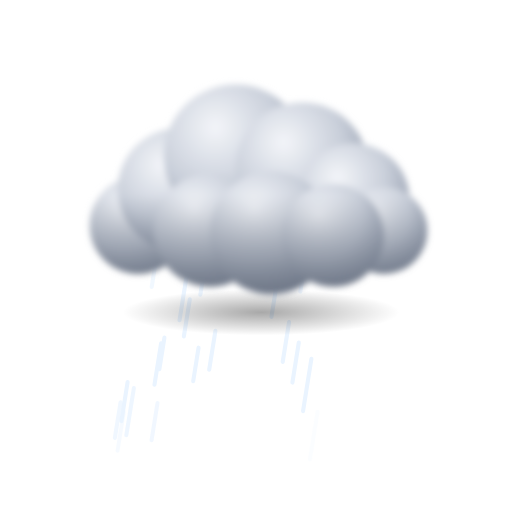
t = 0.00 s
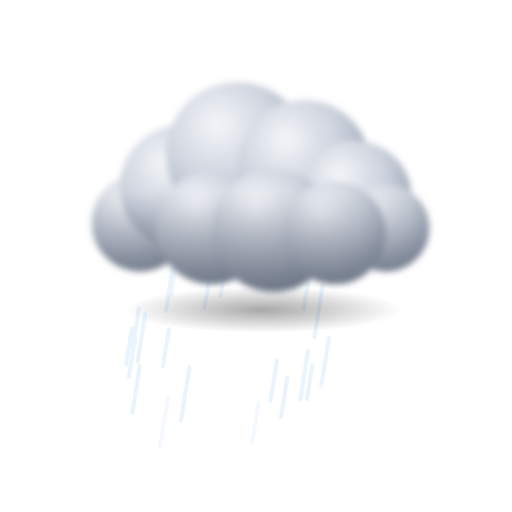
t = 0.38 s
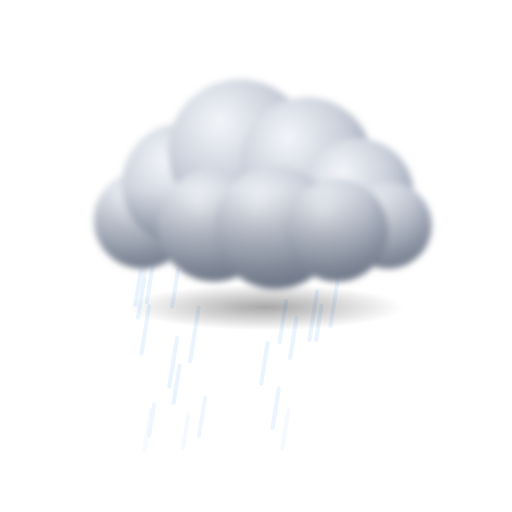
t = 0.80 s
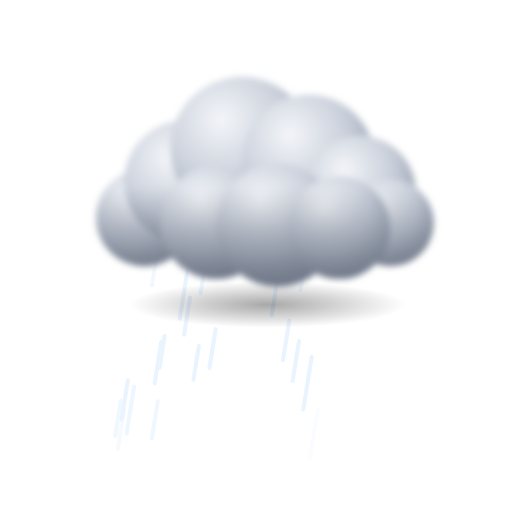
t = 1.20 s
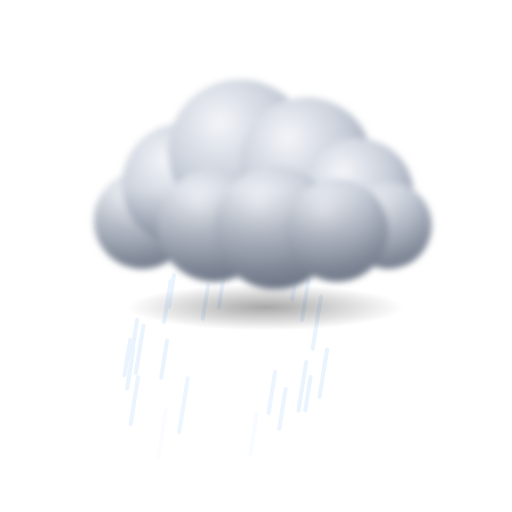
t = 1.61 s
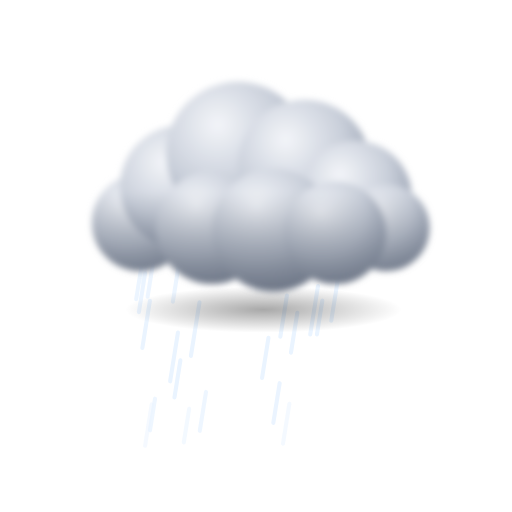
t = 1.98 s

The animated SVG that drew these frames (rendered in a browser with its animation timeline set to each time). Animation: 45 SMIL elements (animate=22,animateTransform=23); one cycle of 2.40 s, repeats indefinitely.

<svg xmlns="http://www.w3.org/2000/svg" viewBox="0 0 200 200" width="200" height="200">
  <defs>
    <radialGradient id="puff" cx="0.36" cy="0.3" r="0.78">
      <stop offset="0" stop-color="#F3F5F9"/>
      <stop offset="0.55" stop-color="#C9CFDA"/>
      <stop offset="1" stop-color="#8F98A9"/>
    </radialGradient>
    <linearGradient id="under" x1="0" y1="0" x2="0" y2="1">
      <stop offset="0" stop-color="#5F6878" stop-opacity="0"/>
      <stop offset="1" stop-color="#5F6878" stop-opacity="0.78"/>
    </linearGradient>
    <radialGradient id="cast">
      <stop offset="0" stop-color="#000000" stop-opacity="0.34"/>
      <stop offset="1" stop-color="#000000" stop-opacity="0"/>
    </radialGradient>
    <filter id="soft" x="-20%" y="-20%" width="140%" height="140%">
      <feGaussianBlur stdDeviation="1.3"/>
    </filter>
    <clipPath id="cloudClip"><circle cx="-46" cy="10" r="19"/><circle cx="-30" cy="-4" r="24"/><circle cx="-8" cy="-17" r="28"/><circle cx="18" cy="-12" r="26"/><circle cx="38" cy="0" r="22"/><circle cx="50" cy="12" r="17"/><circle cx="-18" cy="12" r="22"/><circle cx="6" cy="13" r="24"/><circle cx="30" cy="14" r="20"/></clipPath>
  </defs>
  <g data-picker-only="1" transform="translate(100 104)">
    <g opacity="0"><animateTransform attributeName="transform" type="translate" dur="2.4s" repeatCount="indefinite" values="-4.216 27.403;-6.216 40.403;-8.216 53.403;-10.216 66.403;-12 78;0 0;-0.216 1.403;-2.216 14.403;-4.216 27.403;-6.216 40.403;-8.216 53.403;-10.216 66.403;-12 78;0 0;-0.216 1.403;-2.216 14.403;-4.216 27.403;-6.216 40.403;-8.216 53.403;-10.216 66.403;-12 78;0 0;-0.216 1.403;-2.216 14.403;-4.216 27.403;-6.216 40.403;-8.216 53.403;-10.216 66.403;-12 78;0 0;-0.216 1.403;-2.216 14.403;-4.216 27.403" keyTimes="0;0.042;0.083;0.125;0.162;0.162;0.167;0.208;0.25;0.292;0.333;0.375;0.412;0.412;0.417;0.458;0.5;0.542;0.583;0.625;0.662;0.662;0.667;0.708;0.75;0.792;0.833;0.875;0.912;0.912;0.917;0.958;1"/><animate attributeName="opacity" dur="2.4s" repeatCount="indefinite" values="1;1;1;0.743;0;0;0.108;1;1;1;1;0.743;0;0;0.108;1;1;1;1;0.743;0;0;0.108;1;1;1;1;0.743;0;0;0.108;1;1" keyTimes="0;0.042;0.083;0.125;0.162;0.162;0.167;0.208;0.25;0.292;0.333;0.375;0.412;0.412;0.417;0.458;0.5;0.542;0.583;0.625;0.662;0.662;0.667;0.708;0.75;0.792;0.833;0.875;0.912;0.912;0.917;0.958;1"/><line x1="-23.967" y1="0" x2="-21.649" y2="-14.487" stroke="#EAF4FF" stroke-width="1.6" stroke-linecap="round"/></g>
    <g opacity="0"><animateTransform attributeName="transform" type="translate" dur="2.4s" repeatCount="indefinite" values="-10.16 66.037;-12 78;0 0;-0.16 1.037;-2.16 14.037;-4.16 27.037;-6.16 40.037;-8.16 53.037;-10.16 66.037;-12 78;0 0;-0.16 1.037;-2.16 14.037;-4.16 27.037;-6.16 40.037;-8.16 53.037;-10.16 66.037;-12 78;0 0;-0.16 1.037;-2.16 14.037;-4.16 27.037;-6.16 40.037;-8.16 53.037;-10.16 66.037;-12 78;0 0;-0.16 1.037;-2.16 14.037;-4.16 27.037;-6.16 40.037;-8.16 53.037;-10.16 66.037" keyTimes="0;0.038;0.038;0.042;0.083;0.125;0.167;0.208;0.25;0.288;0.288;0.292;0.333;0.375;0.417;0.458;0.5;0.538;0.538;0.542;0.583;0.625;0.667;0.708;0.75;0.788;0.788;0.792;0.833;0.875;0.917;0.958;1"/><animate attributeName="opacity" dur="2.4s" repeatCount="indefinite" values="0.767;0;0;0.08;1;1;1;1;0.767;0;0;0.08;1;1;1;1;0.767;0;0;0.08;1;1;1;1;0.767;0;0;0.08;1;1;1;1;0.767" keyTimes="0;0.038;0.038;0.042;0.083;0.125;0.167;0.208;0.25;0.288;0.288;0.292;0.333;0.375;0.417;0.458;0.5;0.538;0.538;0.542;0.583;0.625;0.667;0.708;0.75;0.788;0.788;0.792;0.833;0.875;0.917;0.958;1"/><line x1="-40.495" y1="0" x2="-37.545" y2="-18.437" stroke="#EAF4FF" stroke-width="1.6" stroke-linecap="round"/></g>
    <g opacity="0"><animateTransform attributeName="transform" type="translate" dur="2.4s" repeatCount="indefinite" values="-1.244 8.084;-3.244 21.084;-5.244 34.084;-7.244 47.084;-9.244 60.084;-11.244 73.084;-12 78;0 0;-1.244 8.084;-3.244 21.084;-5.244 34.084;-7.244 47.084;-9.244 60.084;-11.244 73.084;-12 78;0 0;-1.244 8.084;-3.244 21.084;-5.244 34.084;-7.244 47.084;-9.244 60.084;-11.244 73.084;-12 78;0 0;-1.244 8.084;-3.244 21.084;-5.244 34.084;-7.244 47.084;-9.244 60.084;-11.244 73.084;-12 78;0 0;-1.244 8.084" keyTimes="0;0.042;0.083;0.125;0.167;0.208;0.224;0.224;0.25;0.292;0.333;0.375;0.417;0.458;0.474;0.474;0.5;0.542;0.583;0.625;0.667;0.708;0.724;0.724;0.75;0.792;0.833;0.875;0.917;0.958;0.974;0.974;1"/><animate attributeName="opacity" dur="2.4s" repeatCount="indefinite" values="0.622;1;1;1;1;0.315;0;0;0.622;1;1;1;1;0.315;0;0;0.622;1;1;1;1;0.315;0;0;0.622;1;1;1;1;0.315;0;0;0.622" keyTimes="0;0.042;0.083;0.125;0.167;0.208;0.224;0.224;0.25;0.292;0.333;0.375;0.417;0.458;0.474;0.474;0.5;0.542;0.583;0.625;0.667;0.708;0.724;0.724;0.75;0.792;0.833;0.875;0.917;0.958;0.974;0.974;1"/><line x1="-39.487" y1="0" x2="-36.533" y2="-18.459" stroke="#EAF4FF" stroke-width="1.6" stroke-linecap="round"/></g>
    <g opacity="0"><animateTransform attributeName="transform" type="translate" dur="2.4s" repeatCount="indefinite" values="-3.246 21.099;-5.246 34.099;-7.246 47.099;-9.246 60.099;-11.246 73.099;-12 78;0 0;-1.246 8.099;-3.246 21.099;-5.246 34.099;-7.246 47.099;-9.246 60.099;-11.246 73.099;-12 78;0 0;-1.246 8.099;-3.246 21.099;-5.246 34.099;-7.246 47.099;-9.246 60.099;-11.246 73.099;-12 78;0 0;-1.246 8.099;-3.246 21.099;-5.246 34.099;-7.246 47.099;-9.246 60.099;-11.246 73.099;-12 78;0 0;-1.246 8.099;-3.246 21.099" keyTimes="0;0.042;0.083;0.125;0.167;0.182;0.182;0.208;0.25;0.292;0.333;0.375;0.417;0.432;0.432;0.458;0.5;0.542;0.583;0.625;0.667;0.682;0.682;0.708;0.75;0.792;0.833;0.875;0.917;0.932;0.932;0.958;1"/><animate attributeName="opacity" dur="2.4s" repeatCount="indefinite" values="1;1;1;1;0.314;0;0;0.623;1;1;1;1;0.314;0;0;0.623;1;1;1;1;0.314;0;0;0.623;1;1;1;1;0.314;0;0;0.623;1" keyTimes="0;0.042;0.083;0.125;0.167;0.182;0.182;0.208;0.25;0.292;0.333;0.375;0.417;0.432;0.432;0.458;0.5;0.542;0.583;0.625;0.667;0.682;0.682;0.708;0.75;0.792;0.833;0.875;0.917;0.932;0.932;0.958;1"/><line x1="-26.627" y1="0" x2="-23.573" y2="-19.089" stroke="#EAF4FF" stroke-width="1.6" stroke-linecap="round"/></g>
    <g opacity="0"><animateTransform attributeName="transform" type="translate" dur="2.4s" repeatCount="indefinite" values="-6.22 40.431;-8.22 53.431;-10.22 66.431;-12 78;0 0;-0.22 1.431;-2.22 14.431;-4.22 27.431;-6.22 40.431;-8.22 53.431;-10.22 66.431;-12 78;0 0;-0.22 1.431;-2.22 14.431;-4.22 27.431;-6.22 40.431;-8.22 53.431;-10.22 66.431;-12 78;0 0;-0.22 1.431;-2.22 14.431;-4.22 27.431;-6.22 40.431;-8.22 53.431;-10.22 66.431;-12 78;0 0;-0.22 1.431;-2.22 14.431;-4.22 27.431;-6.22 40.431" keyTimes="0;0.042;0.083;0.12;0.12;0.125;0.167;0.208;0.25;0.292;0.333;0.37;0.37;0.375;0.417;0.458;0.5;0.542;0.583;0.62;0.62;0.625;0.667;0.708;0.75;0.792;0.833;0.87;0.87;0.875;0.917;0.958;1"/><animate attributeName="opacity" dur="2.4s" repeatCount="indefinite" values="1;1;0.742;0;0;0.11;1;1;1;1;0.742;0;0;0.11;1;1;1;1;0.742;0;0;0.11;1;1;1;1;0.742;0;0;0.11;1;1;1" keyTimes="0;0.042;0.083;0.12;0.12;0.125;0.167;0.208;0.25;0.292;0.333;0.37;0.37;0.375;0.417;0.458;0.5;0.542;0.583;0.62;0.62;0.625;0.667;0.708;0.75;0.792;0.833;0.87;0.87;0.875;0.917;0.958;1"/><line x1="-12.07" y1="0" x2="-9.638" y2="-15.196" stroke="#EAF4FF" stroke-width="1.6" stroke-linecap="round"/></g>
    <g opacity="0"><animateTransform attributeName="transform" type="translate" dur="2.4s" repeatCount="indefinite" values="-5.747 37.353;-7.747 50.353;-9.747 63.353;-11.747 76.353;-12 78;0 0;-1.747 11.353;-3.747 24.353;-5.747 37.353;-7.747 50.353;-9.747 63.353;-11.747 76.353;-12 78;0 0;-1.747 11.353;-3.747 24.353;-5.747 37.353;-7.747 50.353;-9.747 63.353;-11.747 76.353;-12 78;0 0;-1.747 11.353;-3.747 24.353;-5.747 37.353;-7.747 50.353;-9.747 63.353;-11.747 76.353;-12 78;0 0;-1.747 11.353;-3.747 24.353;-5.747 37.353" keyTimes="0;0.042;0.083;0.125;0.13;0.13;0.167;0.208;0.25;0.292;0.333;0.375;0.38;0.38;0.417;0.458;0.5;0.542;0.583;0.625;0.63;0.63;0.667;0.708;0.75;0.792;0.833;0.875;0.88;0.88;0.917;0.958;1"/><animate attributeName="opacity" dur="2.4s" repeatCount="indefinite" values="1;1;0.939;0.106;0;0;0.873;1;1;1;0.939;0.106;0;0;0.873;1;1;1;0.939;0.106;0;0;0.873;1;1;1;0.939;0.106;0;0;0.873;1;1" keyTimes="0;0.042;0.083;0.125;0.13;0.13;0.167;0.208;0.25;0.292;0.333;0.375;0.38;0.38;0.417;0.458;0.5;0.542;0.583;0.625;0.63;0.63;0.667;0.708;0.75;0.792;0.833;0.875;0.88;0.88;0.917;0.958;1"/><line x1="16.18" y1="0" x2="18.665" y2="-15.532" stroke="#EAF4FF" stroke-width="1.6" stroke-linecap="round"/></g>
    <g opacity="0"><animateTransform attributeName="transform" type="translate" dur="2.4s" repeatCount="indefinite" values="-1.522 9.891;-3.522 22.891;-5.522 35.891;-7.522 48.891;-9.522 61.891;-11.522 74.891;-12 78;0 0;-1.522 9.891;-3.522 22.891;-5.522 35.891;-7.522 48.891;-9.522 61.891;-11.522 74.891;-12 78;0 0;-1.522 9.891;-3.522 22.891;-5.522 35.891;-7.522 48.891;-9.522 61.891;-11.522 74.891;-12 78;0 0;-1.522 9.891;-3.522 22.891;-5.522 35.891;-7.522 48.891;-9.522 61.891;-11.522 74.891;-12 78;0 0;-1.522 9.891" keyTimes="0;0.042;0.083;0.125;0.167;0.208;0.218;0.218;0.25;0.292;0.333;0.375;0.417;0.458;0.468;0.468;0.5;0.542;0.583;0.625;0.667;0.708;0.718;0.718;0.75;0.792;0.833;0.875;0.917;0.958;0.968;0.968;1"/><animate attributeName="opacity" dur="2.4s" repeatCount="indefinite" values="0.761;1;1;1;1;0.199;0;0;0.761;1;1;1;1;0.199;0;0;0.761;1;1;1;1;0.199;0;0;0.761;1;1;1;1;0.199;0;0;0.761" keyTimes="0;0.042;0.083;0.125;0.167;0.208;0.218;0.218;0.25;0.292;0.333;0.375;0.417;0.458;0.468;0.468;0.5;0.542;0.583;0.625;0.667;0.708;0.718;0.718;0.75;0.792;0.833;0.875;0.917;0.958;0.968;0.968;1"/><line x1="18.844" y1="0" x2="21.339" y2="-15.593" stroke="#EAF4FF" stroke-width="1.6" stroke-linecap="round"/></g>
    <g opacity="0"><animateTransform attributeName="transform" type="translate" dur="2.4s" repeatCount="indefinite" values="-0.432 2.806;-2.432 15.806;-4.432 28.806;-6.432 41.806;-8.432 54.806;-10.432 67.806;-12 78;0 0;-0.432 2.806;-2.432 15.806;-4.432 28.806;-6.432 41.806;-8.432 54.806;-10.432 67.806;-12 78;0 0;-0.432 2.806;-2.432 15.806;-4.432 28.806;-6.432 41.806;-8.432 54.806;-10.432 67.806;-12 78;0 0;-0.432 2.806;-2.432 15.806;-4.432 28.806;-6.432 41.806;-8.432 54.806;-10.432 67.806;-12 78;0 0;-0.432 2.806" keyTimes="0;0.042;0.083;0.125;0.167;0.208;0.241;0.241;0.25;0.292;0.333;0.375;0.417;0.458;0.491;0.491;0.5;0.542;0.583;0.625;0.667;0.708;0.741;0.741;0.75;0.792;0.833;0.875;0.917;0.958;0.991;0.991;1"/><animate attributeName="opacity" dur="2.4s" repeatCount="indefinite" values="0.216;1;1;1;1;0.653;0;0;0.216;1;1;1;1;0.653;0;0;0.216;1;1;1;1;0.653;0;0;0.216;1;1;1;1;0.653;0;0;0.216" keyTimes="0;0.042;0.083;0.125;0.167;0.208;0.241;0.241;0.25;0.292;0.333;0.375;0.417;0.458;0.491;0.491;0.5;0.542;0.583;0.625;0.667;0.708;0.741;0.741;0.75;0.792;0.833;0.875;0.917;0.958;0.991;0.991;1"/><line x1="25.282" y1="0" x2="28.315" y2="-18.956" stroke="#EAF4FF" stroke-width="1.6" stroke-linecap="round"/></g>
    <g opacity="0"><animateTransform attributeName="transform" type="translate" dur="2.4s" repeatCount="indefinite" values="-6.914 44.94;-8.914 57.94;-10.914 70.94;-12 78;0 0;-0.914 5.94;-2.914 18.94;-4.914 31.94;-6.914 44.94;-8.914 57.94;-10.914 70.94;-12 78;0 0;-0.914 5.94;-2.914 18.94;-4.914 31.94;-6.914 44.94;-8.914 57.94;-10.914 70.94;-12 78;0 0;-0.914 5.94;-2.914 18.94;-4.914 31.94;-6.914 44.94;-8.914 57.94;-10.914 70.94;-12 78;0 0;-0.914 5.94;-2.914 18.94;-4.914 31.94;-6.914 44.94" keyTimes="0;0.042;0.083;0.106;0.106;0.125;0.167;0.208;0.25;0.292;0.333;0.356;0.356;0.375;0.417;0.458;0.5;0.542;0.583;0.606;0.606;0.625;0.667;0.708;0.75;0.792;0.833;0.856;0.856;0.875;0.917;0.958;1"/><animate attributeName="opacity" dur="2.4s" repeatCount="indefinite" values="1;1;0.453;0;0;0.457;1;1;1;1;0.453;0;0;0.457;1;1;1;1;0.453;0;0;0.457;1;1;1;1;0.453;0;0;0.457;1;1;1" keyTimes="0;0.042;0.083;0.106;0.106;0.125;0.167;0.208;0.25;0.292;0.333;0.356;0.356;0.375;0.417;0.458;0.5;0.542;0.583;0.606;0.606;0.625;0.667;0.708;0.75;0.792;0.833;0.856;0.856;0.875;0.917;0.958;1"/><line x1="-17.621" y1="0" x2="-15.52" y2="-13.128" stroke="#EAF4FF" stroke-width="1.6" stroke-linecap="round"/></g>
    <g opacity="0"><animateTransform attributeName="transform" type="translate" dur="2.4s" repeatCount="indefinite" values="-11.088 72.074;-12 78;0 0;-1.088 7.074;-3.088 20.074;-5.088 33.074;-7.088 46.074;-9.088 59.074;-11.088 72.074;-12 78;0 0;-1.088 7.074;-3.088 20.074;-5.088 33.074;-7.088 46.074;-9.088 59.074;-11.088 72.074;-12 78;0 0;-1.088 7.074;-3.088 20.074;-5.088 33.074;-7.088 46.074;-9.088 59.074;-11.088 72.074;-12 78;0 0;-1.088 7.074;-3.088 20.074;-5.088 33.074;-7.088 46.074;-9.088 59.074;-11.088 72.074" keyTimes="0;0.019;0.019;0.042;0.083;0.125;0.167;0.208;0.25;0.269;0.269;0.292;0.333;0.375;0.417;0.458;0.5;0.519;0.519;0.542;0.583;0.625;0.667;0.708;0.75;0.769;0.769;0.792;0.833;0.875;0.917;0.958;1"/><animate attributeName="opacity" dur="2.4s" repeatCount="indefinite" values="0.38;0;0;0.544;1;1;1;1;0.38;0;0;0.544;1;1;1;1;0.38;0;0;0.544;1;1;1;1;0.38;0;0;0.544;1;1;1;1;0.38" keyTimes="0;0.019;0.019;0.042;0.083;0.125;0.167;0.208;0.25;0.269;0.269;0.292;0.333;0.375;0.417;0.458;0.5;0.519;0.519;0.542;0.583;0.625;0.667;0.708;0.75;0.769;0.769;0.792;0.833;0.875;0.917;0.958;1"/><line x1="-42.994" y1="0" x2="-40.553" y2="-15.253" stroke="#EAF4FF" stroke-width="1.6" stroke-linecap="round"/></g>
    <g opacity="0"><animateTransform attributeName="transform" type="translate" dur="2.4s" repeatCount="indefinite" values="-11.607 75.447;-12 78;0 0;-1.607 10.447;-3.607 23.447;-5.607 36.447;-7.607 49.447;-9.607 62.447;-11.607 75.447;-12 78;0 0;-1.607 10.447;-3.607 23.447;-5.607 36.447;-7.607 49.447;-9.607 62.447;-11.607 75.447;-12 78;0 0;-1.607 10.447;-3.607 23.447;-5.607 36.447;-7.607 49.447;-9.607 62.447;-11.607 75.447;-12 78;0 0;-1.607 10.447;-3.607 23.447;-5.607 36.447;-7.607 49.447;-9.607 62.447;-11.607 75.447" keyTimes="0;0.008;0.008;0.042;0.083;0.125;0.167;0.208;0.25;0.258;0.258;0.292;0.333;0.375;0.417;0.458;0.5;0.508;0.508;0.542;0.583;0.625;0.667;0.708;0.75;0.758;0.758;0.792;0.833;0.875;0.917;0.958;1"/><animate attributeName="opacity" dur="2.4s" repeatCount="indefinite" values="0.164;0;0;0.804;1;1;1;0.997;0.164;0;0;0.804;1;1;1;0.997;0.164;0;0;0.804;1;1;1;0.997;0.164;0;0;0.804;1;1;1;0.997;0.164" keyTimes="0;0.008;0.008;0.042;0.083;0.125;0.167;0.208;0.25;0.258;0.258;0.292;0.333;0.375;0.417;0.458;0.5;0.508;0.508;0.542;0.583;0.625;0.667;0.708;0.75;0.758;0.758;0.792;0.833;0.875;0.917;0.958;1"/><line x1="32.674" y1="0" x2="35.643" y2="-18.556" stroke="#EAF4FF" stroke-width="1.6" stroke-linecap="round"/></g>
    <g opacity="0"><animateTransform attributeName="transform" type="translate" dur="2.4s" repeatCount="indefinite" values="-9.306 60.492;-11.306 73.492;-12 78;0 0;-1.306 8.492;-3.306 21.492;-5.306 34.492;-7.306 47.492;-9.306 60.492;-11.306 73.492;-12 78;0 0;-1.306 8.492;-3.306 21.492;-5.306 34.492;-7.306 47.492;-9.306 60.492;-11.306 73.492;-12 78;0 0;-1.306 8.492;-3.306 21.492;-5.306 34.492;-7.306 47.492;-9.306 60.492;-11.306 73.492;-12 78;0 0;-1.306 8.492;-3.306 21.492;-5.306 34.492;-7.306 47.492;-9.306 60.492" keyTimes="0;0.042;0.056;0.056;0.083;0.125;0.167;0.208;0.25;0.292;0.306;0.306;0.333;0.375;0.417;0.458;0.5;0.542;0.556;0.556;0.583;0.625;0.667;0.708;0.75;0.792;0.806;0.806;0.833;0.875;0.917;0.958;1"/><animate attributeName="opacity" dur="2.4s" repeatCount="indefinite" values="1;0.289;0;0;0.653;1;1;1;1;0.289;0;0;0.653;1;1;1;1;0.289;0;0;0.653;1;1;1;1;0.289;0;0;0.653;1;1;1;1" keyTimes="0;0.042;0.056;0.056;0.083;0.125;0.167;0.208;0.25;0.292;0.306;0.306;0.333;0.375;0.417;0.458;0.5;0.542;0.556;0.556;0.583;0.625;0.667;0.708;0.75;0.792;0.806;0.806;0.833;0.875;0.917;0.958;1"/><line x1="-43.283" y1="0" x2="-40.842" y2="-15.261" stroke="#EAF4FF" stroke-width="1.6" stroke-linecap="round"/></g>
    <g opacity="0"><animateTransform attributeName="transform" type="translate" dur="2.4s" repeatCount="indefinite" values="-10.314 67.042;-12 78;0 0;-0.314 2.042;-2.314 15.042;-4.314 28.042;-6.314 41.042;-8.314 54.042;-10.314 67.042;-12 78;0 0;-0.314 2.042;-2.314 15.042;-4.314 28.042;-6.314 41.042;-8.314 54.042;-10.314 67.042;-12 78;0 0;-0.314 2.042;-2.314 15.042;-4.314 28.042;-6.314 41.042;-8.314 54.042;-10.314 67.042;-12 78;0 0;-0.314 2.042;-2.314 15.042;-4.314 28.042;-6.314 41.042;-8.314 54.042;-10.314 67.042" keyTimes="0;0.035;0.035;0.042;0.083;0.125;0.167;0.208;0.25;0.285;0.285;0.292;0.333;0.375;0.417;0.458;0.5;0.535;0.535;0.542;0.583;0.625;0.667;0.708;0.75;0.785;0.785;0.792;0.833;0.875;0.917;0.958;1"/><animate attributeName="opacity" dur="2.4s" repeatCount="indefinite" values="0.702;0;0;0.157;1;1;1;1;0.702;0;0;0.157;1;1;1;1;0.702;0;0;0.157;1;1;1;1;0.702;0;0;0.157;1;1;1;1;0.702" keyTimes="0;0.035;0.035;0.042;0.083;0.125;0.167;0.208;0.25;0.285;0.285;0.292;0.333;0.375;0.417;0.458;0.5;0.535;0.535;0.542;0.583;0.625;0.667;0.708;0.75;0.785;0.785;0.792;0.833;0.875;0.917;0.958;1"/><line x1="-44.814" y1="0" x2="-42.585" y2="-13.929" stroke="#EAF4FF" stroke-width="1.6" stroke-linecap="round"/></g>
    <g opacity="0"><animateTransform attributeName="transform" type="translate" dur="2.4s" repeatCount="indefinite" values="-10.455 67.959;-12 78;0 0;-0.455 2.959;-2.455 15.959;-4.455 28.959;-6.455 41.959;-8.455 54.959;-10.455 67.959;-12 78;0 0;-0.455 2.959;-2.455 15.959;-4.455 28.959;-6.455 41.959;-8.455 54.959;-10.455 67.959;-12 78;0 0;-0.455 2.959;-2.455 15.959;-4.455 28.959;-6.455 41.959;-8.455 54.959;-10.455 67.959;-12 78;0 0;-0.455 2.959;-2.455 15.959;-4.455 28.959;-6.455 41.959;-8.455 54.959;-10.455 67.959" keyTimes="0;0.032;0.032;0.042;0.083;0.125;0.167;0.208;0.25;0.282;0.282;0.292;0.333;0.375;0.417;0.458;0.5;0.532;0.532;0.542;0.583;0.625;0.667;0.708;0.75;0.782;0.782;0.792;0.833;0.875;0.917;0.958;1"/><animate attributeName="opacity" dur="2.4s" repeatCount="indefinite" values="0.644;0;0;0.228;1;1;1;1;0.644;0;0;0.228;1;1;1;1;0.644;0;0;0.228;1;1;1;1;0.644;0;0;0.228;1;1;1;1;0.644" keyTimes="0;0.032;0.032;0.042;0.083;0.125;0.167;0.208;0.25;0.282;0.282;0.292;0.333;0.375;0.417;0.458;0.5;0.532;0.532;0.542;0.583;0.625;0.667;0.708;0.75;0.782;0.782;0.792;0.833;0.875;0.917;0.958;1"/><line x1="-30.342" y1="0" x2="-28.015" y2="-14.545" stroke="#EAF4FF" stroke-width="1.6" stroke-linecap="round"/></g>
    <g opacity="0"><animateTransform attributeName="transform" type="translate" dur="2.4s" repeatCount="indefinite" values="-8.706 56.588;-10.706 69.588;-12 78;0 0;-0.706 4.588;-2.706 17.588;-4.706 30.588;-6.706 43.588;-8.706 56.588;-10.706 69.588;-12 78;0 0;-0.706 4.588;-2.706 17.588;-4.706 30.588;-6.706 43.588;-8.706 56.588;-10.706 69.588;-12 78;0 0;-0.706 4.588;-2.706 17.588;-4.706 30.588;-6.706 43.588;-8.706 56.588;-10.706 69.588;-12 78;0 0;-0.706 4.588;-2.706 17.588;-4.706 30.588;-6.706 43.588;-8.706 56.588" keyTimes="0;0.042;0.069;0.069;0.083;0.125;0.167;0.208;0.25;0.292;0.319;0.319;0.333;0.375;0.417;0.458;0.5;0.542;0.569;0.569;0.583;0.625;0.667;0.708;0.75;0.792;0.819;0.819;0.833;0.875;0.917;0.958;1"/><animate attributeName="opacity" dur="2.4s" repeatCount="indefinite" values="1;0.539;0;0;0.353;1;1;1;1;0.539;0;0;0.353;1;1;1;1;0.539;0;0;0.353;1;1;1;1;0.539;0;0;0.353;1;1;1;1" keyTimes="0;0.042;0.069;0.069;0.083;0.125;0.167;0.208;0.25;0.292;0.319;0.319;0.333;0.375;0.417;0.458;0.5;0.542;0.569;0.569;0.583;0.625;0.667;0.708;0.75;0.792;0.819;0.819;0.833;0.875;0.917;0.958;1"/><line x1="27.08" y1="0" x2="30.351" y2="-20.442" stroke="#EAF4FF" stroke-width="1.6" stroke-linecap="round"/></g>
    <g opacity="0"><animateTransform attributeName="transform" type="translate" dur="2.4s" repeatCount="indefinite" values="-7.12 46.282;-9.12 59.282;-11.12 72.282;-12 78;0 0;-1.12 7.282;-3.12 20.282;-5.12 33.282;-7.12 46.282;-9.12 59.282;-11.12 72.282;-12 78;0 0;-1.12 7.282;-3.12 20.282;-5.12 33.282;-7.12 46.282;-9.12 59.282;-11.12 72.282;-12 78;0 0;-1.12 7.282;-3.12 20.282;-5.12 33.282;-7.12 46.282;-9.12 59.282;-11.12 72.282;-12 78;0 0;-1.12 7.282;-3.12 20.282;-5.12 33.282;-7.12 46.282" keyTimes="0;0.042;0.083;0.102;0.102;0.125;0.167;0.208;0.25;0.292;0.333;0.352;0.352;0.375;0.417;0.458;0.5;0.542;0.583;0.602;0.602;0.625;0.667;0.708;0.75;0.792;0.833;0.852;0.852;0.875;0.917;0.958;1"/><animate attributeName="opacity" dur="2.4s" repeatCount="indefinite" values="1;1;0.367;0;0;0.56;1;1;1;1;0.367;0;0;0.56;1;1;1;1;0.367;0;0;0.56;1;1;1;1;0.367;0;0;0.56;1;1;1" keyTimes="0;0.042;0.083;0.102;0.102;0.125;0.167;0.208;0.25;0.292;0.333;0.352;0.352;0.375;0.417;0.458;0.5;0.542;0.583;0.602;0.602;0.625;0.667;0.708;0.75;0.792;0.833;0.852;0.852;0.875;0.917;0.958;1"/><line x1="-32.537" y1="0" x2="-29.951" y2="-16.159" stroke="#EAF4FF" stroke-width="1.6" stroke-linecap="round"/></g>
    <g opacity="0"><animateTransform attributeName="transform" type="translate" dur="2.4s" repeatCount="indefinite" values="-3.046 19.8;-5.046 32.8;-7.046 45.8;-9.046 58.8;-11.046 71.8;-12 78;0 0;-1.046 6.8;-3.046 19.8;-5.046 32.8;-7.046 45.8;-9.046 58.8;-11.046 71.8;-12 78;0 0;-1.046 6.8;-3.046 19.8;-5.046 32.8;-7.046 45.8;-9.046 58.8;-11.046 71.8;-12 78;0 0;-1.046 6.8;-3.046 19.8;-5.046 32.8;-7.046 45.8;-9.046 58.8;-11.046 71.8;-12 78;0 0;-1.046 6.8;-3.046 19.8" keyTimes="0;0.042;0.083;0.125;0.167;0.187;0.187;0.208;0.25;0.292;0.333;0.375;0.417;0.437;0.437;0.458;0.5;0.542;0.583;0.625;0.667;0.687;0.687;0.708;0.75;0.792;0.833;0.875;0.917;0.937;0.937;0.958;1"/><animate attributeName="opacity" dur="2.4s" repeatCount="indefinite" values="1;1;1;1;0.397;0;0;0.523;1;1;1;1;0.397;0;0;0.523;1;1;1;1;0.397;0;0;0.523;1;1;1;1;0.397;0;0;0.523;1" keyTimes="0;0.042;0.083;0.125;0.167;0.187;0.187;0.208;0.25;0.292;0.333;0.375;0.417;0.437;0.437;0.458;0.5;0.542;0.583;0.625;0.667;0.687;0.687;0.708;0.75;0.792;0.833;0.875;0.917;0.937;0.937;0.958;1"/><line x1="9.078" y1="0" x2="11.592" y2="-15.714" stroke="#EAF4FF" stroke-width="1.6" stroke-linecap="round"/></g>
    <g opacity="0"><animateTransform attributeName="transform" type="translate" dur="2.4s" repeatCount="indefinite" values="-0.567 3.683;-2.567 16.683;-4.567 29.683;-6.567 42.683;-8.567 55.683;-10.567 68.683;-12 78;0 0;-0.567 3.683;-2.567 16.683;-4.567 29.683;-6.567 42.683;-8.567 55.683;-10.567 68.683;-12 78;0 0;-0.567 3.683;-2.567 16.683;-4.567 29.683;-6.567 42.683;-8.567 55.683;-10.567 68.683;-12 78;0 0;-0.567 3.683;-2.567 16.683;-4.567 29.683;-6.567 42.683;-8.567 55.683;-10.567 68.683;-12 78;0 0;-0.567 3.683" keyTimes="0;0.042;0.083;0.125;0.167;0.208;0.238;0.238;0.25;0.292;0.333;0.375;0.417;0.458;0.488;0.488;0.5;0.542;0.583;0.625;0.667;0.708;0.738;0.738;0.75;0.792;0.833;0.875;0.917;0.958;0.988;0.988;1"/><animate attributeName="opacity" dur="2.4s" repeatCount="indefinite" values="0.283;1;1;1;1;0.597;0;0;0.283;1;1;1;1;0.597;0;0;0.283;1;1;1;1;0.597;0;0;0.283;1;1;1;1;0.597;0;0;0.283" keyTimes="0;0.042;0.083;0.125;0.167;0.208;0.238;0.238;0.25;0.292;0.333;0.375;0.417;0.458;0.488;0.488;0.5;0.542;0.583;0.625;0.667;0.708;0.738;0.738;0.75;0.792;0.833;0.875;0.917;0.958;0.988;0.988;1"/><line x1="13.745" y1="0" x2="16.321" y2="-16.099" stroke="#EAF4FF" stroke-width="1.6" stroke-linecap="round"/></g>
    <g opacity="0"><animateTransform attributeName="transform" type="translate" dur="2.4s" repeatCount="indefinite" values="-0.427 2.775;-2.427 15.775;-4.427 28.775;-6.427 41.775;-8.427 54.775;-10.427 67.775;-12 78;0 0;-0.427 2.775;-2.427 15.775;-4.427 28.775;-6.427 41.775;-8.427 54.775;-10.427 67.775;-12 78;0 0;-0.427 2.775;-2.427 15.775;-4.427 28.775;-6.427 41.775;-8.427 54.775;-10.427 67.775;-12 78;0 0;-0.427 2.775;-2.427 15.775;-4.427 28.775;-6.427 41.775;-8.427 54.775;-10.427 67.775;-12 78;0 0;-0.427 2.775" keyTimes="0;0.042;0.083;0.125;0.167;0.208;0.241;0.241;0.25;0.292;0.333;0.375;0.417;0.458;0.491;0.491;0.5;0.542;0.583;0.625;0.667;0.708;0.741;0.741;0.75;0.792;0.833;0.875;0.917;0.958;0.991;0.991;1"/><animate attributeName="opacity" dur="2.4s" repeatCount="indefinite" values="0.213;1;1;1;1;0.655;0;0;0.213;1;1;1;1;0.655;0;0;0.213;1;1;1;1;0.655;0;0;0.213;1;1;1;1;0.655;0;0;0.213" keyTimes="0;0.042;0.083;0.125;0.167;0.208;0.241;0.241;0.25;0.292;0.333;0.375;0.417;0.458;0.491;0.491;0.5;0.542;0.583;0.625;0.667;0.708;0.741;0.741;0.75;0.792;0.833;0.875;0.917;0.958;0.991;0.991;1"/><line x1="27.896" y1="0" x2="30.013" y2="-13.236" stroke="#EAF4FF" stroke-width="1.6" stroke-linecap="round"/></g>
    <g opacity="0"><animateTransform attributeName="transform" type="translate" dur="2.4s" repeatCount="indefinite" values="-6.992 45.447;-8.992 58.447;-10.992 71.447;-12 78;0 0;-0.992 6.447;-2.992 19.447;-4.992 32.447;-6.992 45.447;-8.992 58.447;-10.992 71.447;-12 78;0 0;-0.992 6.447;-2.992 19.447;-4.992 32.447;-6.992 45.447;-8.992 58.447;-10.992 71.447;-12 78;0 0;-0.992 6.447;-2.992 19.447;-4.992 32.447;-6.992 45.447;-8.992 58.447;-10.992 71.447;-12 78;0 0;-0.992 6.447;-2.992 19.447;-4.992 32.447;-6.992 45.447" keyTimes="0;0.042;0.083;0.104;0.104;0.125;0.167;0.208;0.25;0.292;0.333;0.354;0.354;0.375;0.417;0.458;0.5;0.542;0.583;0.604;0.604;0.625;0.667;0.708;0.75;0.792;0.833;0.854;0.854;0.875;0.917;0.958;1"/><animate attributeName="opacity" dur="2.4s" repeatCount="indefinite" values="1;1;0.42;0;0;0.496;1;1;1;1;0.42;0;0;0.496;1;1;1;1;0.42;0;0;0.496;1;1;1;1;0.42;0;0;0.496;1;1;1" keyTimes="0;0.042;0.083;0.104;0.104;0.125;0.167;0.208;0.25;0.292;0.333;0.354;0.354;0.375;0.417;0.458;0.5;0.542;0.583;0.604;0.604;0.625;0.667;0.708;0.75;0.792;0.833;0.854;0.854;0.875;0.917;0.958;1"/><line x1="21.21" y1="0" x2="23.707" y2="-15.605" stroke="#EAF4FF" stroke-width="1.6" stroke-linecap="round"/></g>
    <g opacity="0"><animateTransform attributeName="transform" type="translate" dur="2.4s" repeatCount="indefinite" values="-1.715 11.149;-3.715 24.149;-5.715 37.149;-7.715 50.149;-9.715 63.149;-11.715 76.149;-12 78;0 0;-1.715 11.149;-3.715 24.149;-5.715 37.149;-7.715 50.149;-9.715 63.149;-11.715 76.149;-12 78;0 0;-1.715 11.149;-3.715 24.149;-5.715 37.149;-7.715 50.149;-9.715 63.149;-11.715 76.149;-12 78;0 0;-1.715 11.149;-3.715 24.149;-5.715 37.149;-7.715 50.149;-9.715 63.149;-11.715 76.149;-12 78;0 0;-1.715 11.149" keyTimes="0;0.042;0.083;0.125;0.167;0.208;0.214;0.214;0.25;0.292;0.333;0.375;0.417;0.458;0.464;0.464;0.5;0.542;0.583;0.625;0.667;0.708;0.714;0.714;0.75;0.792;0.833;0.875;0.917;0.958;0.964;0.964;1"/><animate attributeName="opacity" dur="2.4s" repeatCount="indefinite" values="0.858;1;1;1;0.952;0.119;0;0;0.858;1;1;1;0.952;0.119;0;0;0.858;1;1;1;0.952;0.119;0;0;0.858;1;1;1;0.952;0.119;0;0;0.858" keyTimes="0;0.042;0.083;0.125;0.167;0.208;0.214;0.214;0.25;0.292;0.333;0.375;0.417;0.458;0.464;0.464;0.5;0.542;0.583;0.625;0.667;0.708;0.714;0.714;0.75;0.792;0.833;0.875;0.917;0.958;0.964;0.964;1"/><line x1="-20.035" y1="0" x2="-16.683" y2="-20.953" stroke="#EAF4FF" stroke-width="1.6" stroke-linecap="round"/></g>
    <g opacity="0"><animateTransform attributeName="transform" type="translate" dur="2.4s" repeatCount="indefinite" values="-6.19 40.234;-8.19 53.234;-10.19 66.234;-12 78;0 0;-0.19 1.234;-2.19 14.234;-4.19 27.234;-6.19 40.234;-8.19 53.234;-10.19 66.234;-12 78;0 0;-0.19 1.234;-2.19 14.234;-4.19 27.234;-6.19 40.234;-8.19 53.234;-10.19 66.234;-12 78;0 0;-0.19 1.234;-2.19 14.234;-4.19 27.234;-6.19 40.234;-8.19 53.234;-10.19 66.234;-12 78;0 0;-0.19 1.234;-2.19 14.234;-4.19 27.234;-6.19 40.234" keyTimes="0;0.042;0.083;0.121;0.121;0.125;0.167;0.208;0.25;0.292;0.333;0.371;0.371;0.375;0.417;0.458;0.5;0.542;0.583;0.621;0.621;0.625;0.667;0.708;0.75;0.792;0.833;0.871;0.871;0.875;0.917;0.958;1"/><animate attributeName="opacity" dur="2.4s" repeatCount="indefinite" values="1;1;0.754;0;0;0.095;1;1;1;1;0.754;0;0;0.095;1;1;1;1;0.754;0;0;0.095;1;1;1;1;0.754;0;0;0.095;1;1;1" keyTimes="0;0.042;0.083;0.121;0.121;0.125;0.167;0.208;0.25;0.292;0.333;0.371;0.371;0.375;0.417;0.458;0.5;0.542;0.583;0.621;0.621;0.625;0.667;0.708;0.75;0.792;0.833;0.871;0.871;0.875;0.917;0.958;1"/><line x1="-31.561" y1="0" x2="-29.583" y2="-12.363" stroke="#EAF4FF" stroke-width="1.6" stroke-linecap="round"/></g>
  </g>
  <g transform="translate(100 78)">
    <g>
      <animateTransform attributeName="transform" type="translate" dur="2.4s" repeatCount="indefinite" values="0 0;2.5 -3;0 0" keyTimes="0;0.5;1"/>
      <ellipse cx="2" cy="44" rx="54" ry="9" fill="url(#cast)"/><g filter="url(#soft)"><circle cx="-46" cy="10" r="19" fill="url(#puff)"/><circle cx="-30" cy="-4" r="24" fill="url(#puff)"/><circle cx="-8" cy="-17" r="28" fill="url(#puff)"/><circle cx="18" cy="-12" r="26" fill="url(#puff)"/><circle cx="38" cy="0" r="22" fill="url(#puff)"/><circle cx="50" cy="12" r="17" fill="url(#puff)"/><circle cx="-18" cy="12" r="22" fill="url(#puff)"/><circle cx="6" cy="13" r="24" fill="url(#puff)"/><circle cx="30" cy="14" r="20" fill="url(#puff)"/><rect x="-70" y="-2" width="140" height="40" fill="url(#under)" clip-path="url(#cloudClip)"/></g>
    </g>
  </g>
</svg>
